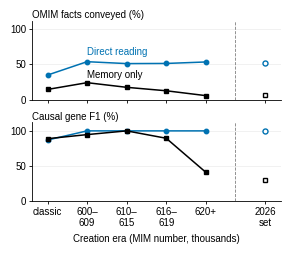

Generate this figure with matplotlib: (Note: this script raises an exception after producing the figure.)
"""fig_memory_by_era: memory-only control vs direct reading by creation era of the entry.
Data: experimental_log.md Sec. 2.11 (entry means) and Sec. 10 (separate 2026 set).
Print size: 2.75 in wide (beside fig_access_strata, same height); all text >= 7 pt."""
import os
import matplotlib
matplotlib.use("Agg")
import matplotlib.pyplot as plt

plt.rcParams.update({
    "font.family": "sans-serif", "font.sans-serif": ["Liberation Sans", "Arial", "DejaVu Sans"],
    "font.size": 7, "axes.labelsize": 7, "axes.titlesize": 7, "xtick.labelsize": 7, "ytick.labelsize": 7,
    "axes.linewidth": 0.6, "xtick.major.width": 0.6, "ytick.major.width": 0.6,
    "xtick.major.size": 2.5, "ytick.major.size": 2.5, "xtick.major.pad": 1.5, "ytick.major.pad": 1.5,
})

# experimental_log.md Sec. 2.11 (entry means); n = 18, 19, 20, 19, 17 compared entries per band (in caption)
bands = ["classic", "600\u2013\n609", "610\u2013\n615", "616\u2013\n619", "620+"]  # MIM number, thousands
facts_mem = [14.5, 24.1, 17.5, 12.6, 5.7]
facts_dir = [34.9, 53.9, 51.2, 51.4, 53.5]
gene_mem = [88.9, 94.7, 100.0, 89.5, 41.2]
gene_dir = [87.0, 100.0, 100.0, 100.0, 100.0]
# experimental_log.md Sec. 10 (separate set: 20 compared entries created Jun-Nov 2026)
new_label = "2026\nset"
new_facts = (7.0, 52.2)   # memory, direct
new_gene = (30.0, 100.0)  # memory, direct

# one colour per strategy, shared by all figures
C_DIR, C_MEM = "#0072B2", "#000000"
x = list(range(5))
x_new = 5.5

fig, axes = plt.subplots(2, 1, figsize=(2.75, 2.4), sharex=True, layout="constrained")
fig.get_layout_engine().set(w_pad=0.02, h_pad=0.03, hspace=0.0)
panels = [
    (axes[0], facts_mem, facts_dir, new_facts, "OMIM facts conveyed (%)"),
    (axes[1], gene_mem, gene_dir, new_gene, "Causal gene F1 (%)"),
]
for ax, mem, dr, new, title in panels:
    ax.plot(x, dr, "-o", color=C_DIR, lw=1.1, ms=3.2, zorder=3)
    ax.plot(x, mem, "-s", color=C_MEM, lw=1.1, ms=3.0, zorder=3)
    ax.plot([x_new], [new[1]], "o", mfc="white", mec=C_DIR, mew=1.0, ms=3.6, zorder=3)
    ax.plot([x_new], [new[0]], "s", mfc="white", mec=C_MEM, mew=1.0, ms=3.4, zorder=3)
    ax.axvline(4.75, color="0.5", lw=0.6, ls="--")
    ax.set_xlim(-0.4, x_new + 0.4)
    ax.set_ylim(0, 112)
    ax.set_yticks([0, 50, 100])
    ax.set_title(title, loc="left", pad=2)
    ax.grid(axis="y", color="0.9", lw=0.4)
    ax.set_axisbelow(True)
    for s in ("top", "right"):
        ax.spines[s].set_visible(False)

# direct labels instead of a legend
axes[0].text(1.0, 61, "Direct reading", color=C_DIR, ha="left", va="bottom")
axes[0].text(1.0, 28, "Memory only", color=C_MEM, ha="left", va="bottom")

axes[1].set_xticks(x + [x_new])
axes[1].set_xticklabels(bands + [new_label])
axes[1].set_xlabel("Creation era (MIM number, thousands)")
fig.align_ylabels(axes)
fig.savefig(os.environ["PO_OUT"], dpi=300, facecolor="white")
